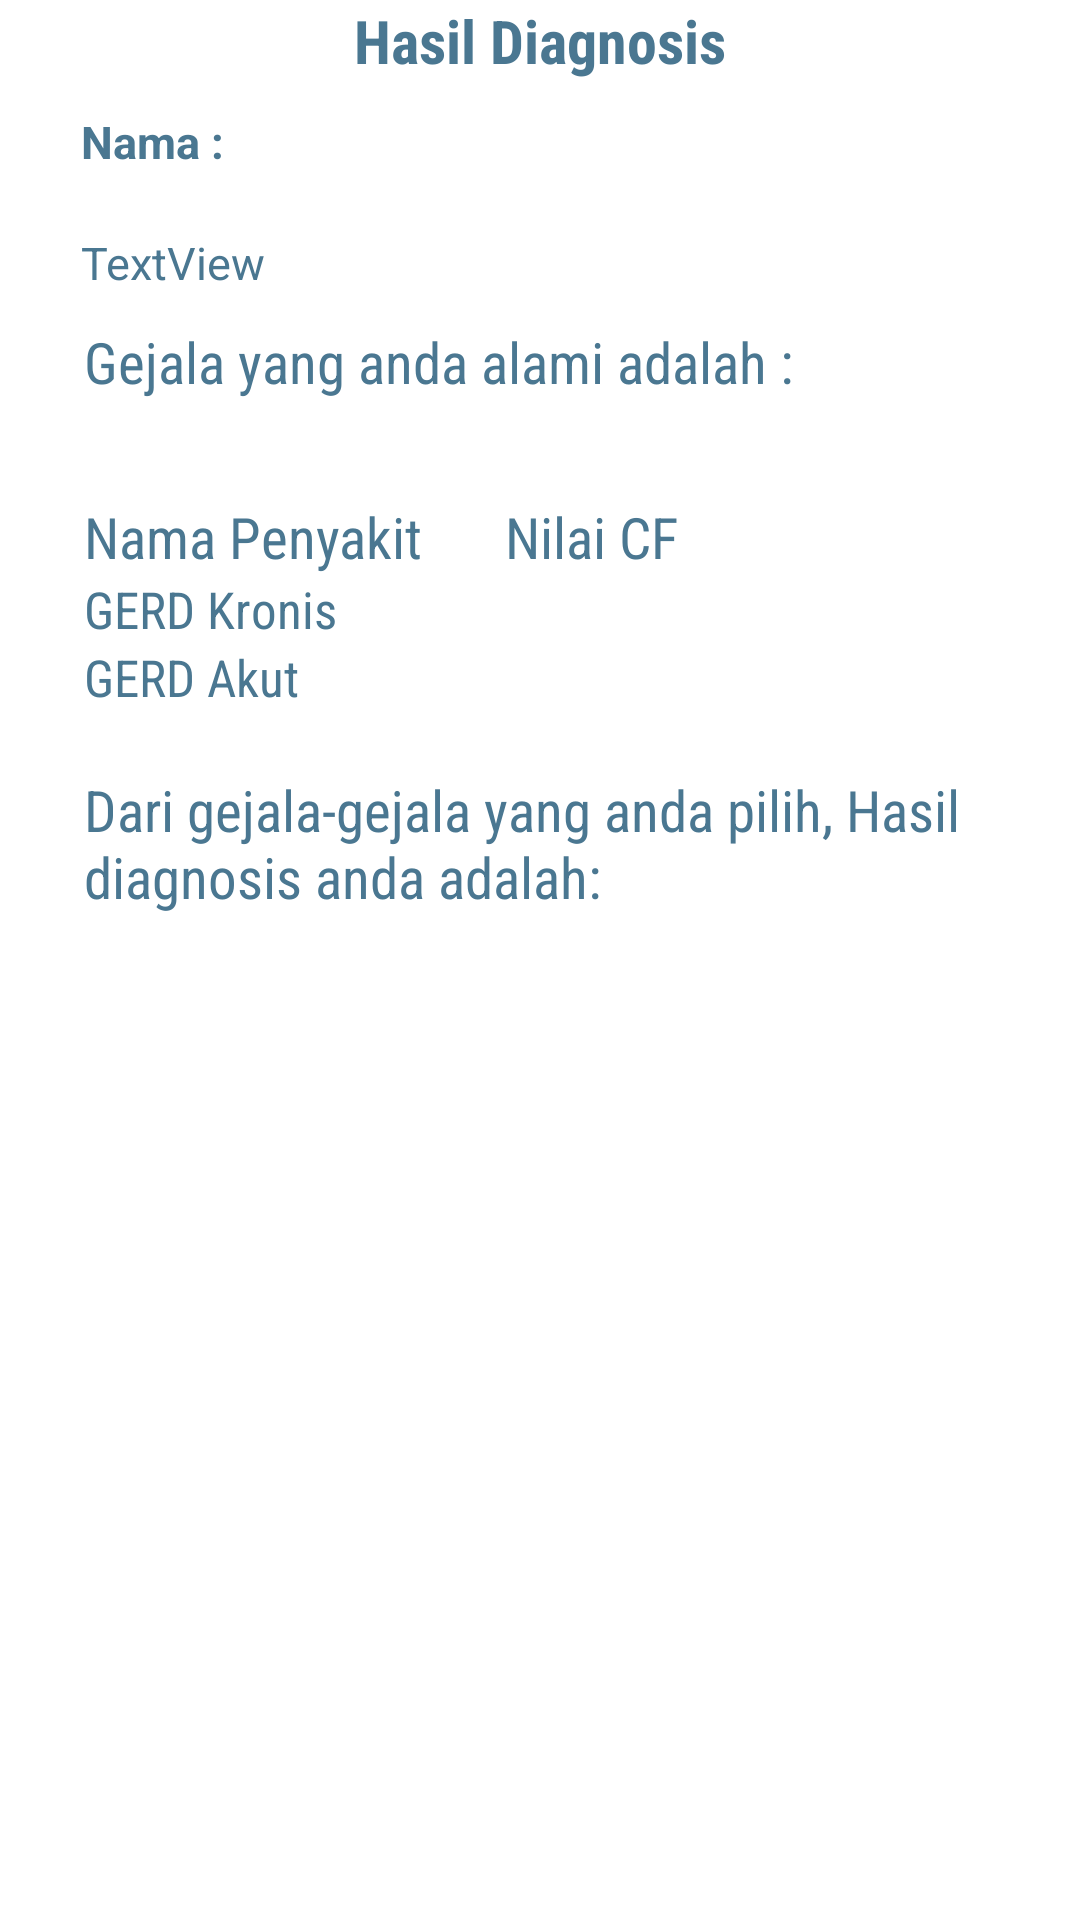

This screen was rendered from an Android layout file. Write that file and the resources it references.
<!-- AndroidManifest.xml: application theme AppTheme -->
<!-- res/layout/activity_detail.xml -->
<?xml version="1.0" encoding="utf-8"?>
<ScrollView xmlns:android="http://schemas.android.com/apk/res/android"
    xmlns:app="http://schemas.android.com/apk/res-auto"
    xmlns:tools="http://schemas.android.com/tools"
    android:layout_width="match_parent"
    android:layout_height="match_parent"
    tools:context=".Detail">


    <LinearLayout
        android:layout_width="fill_parent"
        android:layout_height="fill_parent"
        android:orientation="vertical"
        android:paddingBottom="@dimen/activity_vertical_margin"
        android:paddingLeft="@dimen/activity_horizontal_margin"
        android:paddingRight="@dimen/activity_horizontal_margin"
        android:weightSum="1">

        <TextView
            android:id="@+id/tittle"
            android:layout_width="wrap_content"
            android:layout_height="wrap_content"
            android:layout_gravity="center"
            android:text="Hasil Diagnosis"
            android:textColor="#4A7791"
            android:fontFamily="sans-serif-condensed"
            android:textSize="20dp"
            android:textStyle="bold" />

        <TextView
            android:id="@+id/textnama"
            android:layout_width="wrap_content"
            android:layout_height="wrap_content"
            android:padding="10dp"
            android:textColor="#4A7791"
            android:text="Nama :"
            android:textSize="15dp"
            android:layout_marginLeft="10dp"
            android:layout_marginStart="1dp"
            android:textStyle="bold" />


        <TextView
            android:id="@+id/nama"
            android:layout_width="wrap_content"
            android:layout_height="wrap_content"
            android:layout_marginLeft="10dp"
            android:layout_marginStart="1dp"
            android:ems="15"
            android:textColor="#4A7791"
            android:padding="10dp"
            android:text="TextView"
            android:textSize="15dp" />

        <TextView
            android:layout_width="wrap_content"
            android:layout_height="wrap_content"
            android:text="Gejala yang anda alami adalah :"
            android:layout_marginLeft="12dp"
            android:textColor="#4A7791"
            android:textSize="19dp"
            android:fontFamily="sans-serif-condensed"/>


        <LinearLayout
            android:layout_width="match_parent"
            android:layout_height="wrap_content"
            android:orientation="horizontal"
            android:layout_marginTop="10dp"
            android:weightSum="2">

            <LinearLayout
                android:layout_width="wrap_content"
                android:layout_height="wrap_content"
                android:layout_weight="1"
                android:orientation="vertical">


                <TextView
                    android:id="@+id/TxtKode"
                    android:layout_width="wrap_content"
                    android:layout_height="wrap_content"
                    android:fontFamily="sans-serif-condensed"
                    android:textColor="#4A7791"
                    android:layout_marginLeft="12dp"
                    android:textSize="17dp" />
            </LinearLayout>

            <LinearLayout
                android:layout_width="222dp"
                android:layout_height="wrap_content"
                android:layout_weight="1"
                android:orientation="vertical">


                <TextView
                    android:id="@+id/TxtGejala"
                    android:layout_width="wrap_content"
                    android:layout_height="wrap_content"
                    android:fontFamily="sans-serif-condensed"
                    android:textColor="#4A7791"
                    android:textSize="17dp" />
            </LinearLayout>
        </LinearLayout>

        <LinearLayout
            android:layout_width="match_parent"
            android:layout_height="wrap_content"
            android:orientation="horizontal"
            android:weightSum="2">
            <LinearLayout
                android:layout_width="wrap_content"
                android:layout_height="wrap_content"
                android:layout_weight="1"
                android:orientation="vertical">

                <TextView
                    android:layout_width="wrap_content"
                    android:layout_height="wrap_content"
                    android:text="Nama Penyakit"
                    android:layout_marginLeft="12dp"
                    android:textColor="#4A7791"
                    android:textSize="19dp"
                    android:fontFamily="sans-serif-condensed"/>/>

                <TextView
                    android:layout_width="wrap_content"
                    android:layout_height="wrap_content"
                    android:text="GERD Kronis"
                    android:layout_marginLeft="12dp"
                    android:textColor="#4A7791"
                    android:textSize="17dp"
                    android:fontFamily="sans-serif-condensed"/>

                <TextView
                    android:layout_width="wrap_content"
                    android:layout_height="wrap_content"
                    android:layout_marginLeft="12dp"
                    android:text="GERD Akut"
                    android:textColor="#4A7791"
                    android:textSize="17dp"
                    android:fontFamily="sans-serif-condensed"/>
            </LinearLayout>

            <LinearLayout
                android:layout_width="182dp"
                android:layout_height="wrap_content"
                android:layout_weight="1"
                android:orientation="vertical">

                <TextView
                    android:layout_width="match_parent"
                    android:layout_height="match_parent"
                    android:layout_marginLeft="17dp"
                    android:fontFamily="sans-serif-condensed"
                    android:text="Nilai CF"
                    android:textColor="#4A7791"
                    android:textSize="19dp" />/>

                <TextView
                    android:id="@+id/TxtHasilKronik"
                    android:layout_width="match_parent"
                    android:layout_height="match_parent"
                    android:layout_marginLeft="17dp"
                    android:fontFamily="sans-serif-condensed"
                    android:maxLength="10"
                    android:textColor="#4A7791"
                    android:textSize="17dp" />

                <TextView
                    android:id="@+id/TxtHasilAkut"
                    android:layout_width="match_parent"
                    android:layout_height="match_parent"
                    android:layout_marginLeft="18dp"
                    android:fontFamily="sans-serif-condensed"
                    android:maxLength="10"
                    android:textColor="#4A7791"
                    android:textSize="17dp" />
            </LinearLayout>
        </LinearLayout>

        <TextView
            android:layout_width="wrap_content"
            android:layout_height="wrap_content"
            android:layout_marginTop="20dp"
            android:layout_marginLeft="12dp"
            android:text="Dari gejala-gejala yang anda pilih, Hasil diagnosis anda adalah:"
            android:textColor="#4A7791"
            android:textSize="19dp"
            android:fontFamily="sans-serif-condensed"/>

        <TextView
            android:id="@+id/TxtBanding"
            android:layout_width="wrap_content"
            android:layout_height="wrap_content"
            android:textColor="#4A7791"
            android:layout_marginLeft="12dp"
            android:textStyle="bold"
            android:textSize="19dp"
            android:fontFamily="sans-serif-condensed"/>


    </LinearLayout>
</ScrollView>
<!-- resources referenced by this layout -->
<resources>
  <dimen name="activity_horizontal_margin">16dp</dimen>
  <dimen name="activity_vertical_margin">16dp</dimen>
  <style name="AppTheme" parent="Theme.AppCompat.Light.DarkActionBar">
          
          <item name="colorPrimary">@color/colorPrimary</item>
          <item name="colorPrimaryDark">@color/colorPrimaryDark</item>
          <item name="colorAccent">@color/colorAccent</item>
          <item name="android:windowBackground">@color/colorBackground</item>
          <item name="android:colorBackground">@color/colorBackground</item>
          <item name="android:windowActionBarOverlay">false</item>
  
          
  
          <item name="windowActionModeOverlay">true</item>
          <item name="android:windowContentOverlay">@null</item>
          <item name="android:actionMenuTextColor">@color/white</item>
          <item name="actionMenuTextColor">@color/white</item>
          <item name="textAllCaps">false</item>
      </style>
  <color name="colorPrimary">#16928F</color>
  <color name="colorPrimaryDark">#26303D</color>
  <color name="colorAccent">#F3CD70</color>
  <color name="colorBackground">#FFFFFF</color>
  <color name="white">#FFFFFF</color>
</resources>
